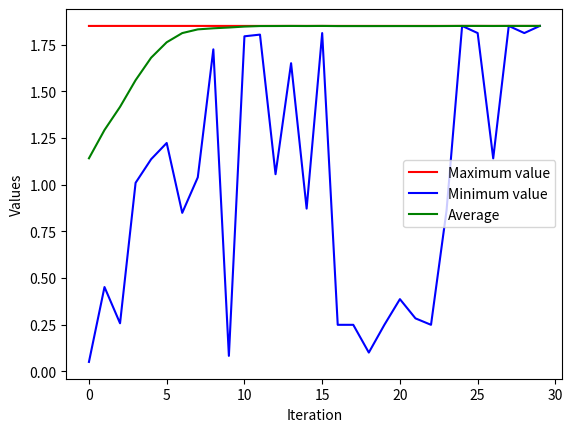

Write the Python code that produced this figure.
import numpy as ny
import random
import math
from matplotlib import pyplot as plt
from random import randint

def fitness(gs):
    s=gs[0]
    a=gs[1]
    b=gs[2]
    c=gs[3]
    d=gs[4]
    if s==['+']:
        x = float(a) + float(b/10) + float(c/100) + float(d/1000)
    else:
        x = (-1)*( float(a) + float(b/10) + float(c/100) + float(d/1000) )
    f=float(x*(math.sin( 10*3.14*x))+1)
    return f
    
def generator():            # generates string of base 10 random numbers
    sign_list=['+','-']
    sign=random.sample(sign_list,1)
    a=randint(0,9)
    b=randint(0,9)
    c=randint(0,9)
    d=randint(0,9)
    gs=[sign,a,b,c,d]            # gs stands for gene-string
    #print(gs)
    return gs

def batch_generator(ps):
    string_elements=[None]*ps
    elem=0
    while(elem != ps ):
        g=generator()
        if g[0]==['+']:
            number= float(g[1]) + float(g[2]/10) + float(g[3]/100) + float(g[4]/1000)
        else :
            number= (-1)*(float(g[1]) + float(g[2]/10) + float(g[3]/100) + float(g[4]/1000))
        if (number<= 1 and number >= -.5) :
            string_elements[elem]=g        # string_elements is a list of list
            elem=elem+1                         # elem a variable that keeps track of the number of elements that goes in the string_elements list
    return string_elements
        


def selection(sz,p) :
    ordered_tuple = ()
    ordered_tuple_list=[None]*sz
    content=()
    for i in range(sz):
        fitness_index=fitness(p[i])
        ordered_tuple = (fitness_index,p[i])
        ordered_tuple_list[i]=ordered_tuple
    ordered_tuple_list1=sorted(ordered_tuple_list,key = lambda x: x[0],reverse=True)
    sorted_strings = [None]*sz
    partition_string_tuple=()
    cumulative_partition=0
    total= ((sz)*(sz))-((sz-1)*(sz-2)/2)
    partition_tuple_list= [None]*sz
    for count in range(sz):
        content=ordered_tuple_list1[count]
        sorted_strings[count]=content[1]
        partition= (sz - count)
        cumulative_partition = cumulative_partition + partition
        partition_string_tuple=(cumulative_partition,content[1])
        partition_tuple_list[count]=partition_string_tuple
    selected_string_list=[None]*350
    num1=0
    while num1<350:
        e=randint(0,total)
        for num2 in range(sz-1):
            tuple0 = partition_tuple_list[num2]
            if tuple0[1]==None:
                print(tuple0[1],'--------------------------------------------------------------------')
            tuple1 = partition_tuple_list[num2+1]
            if tuple1[1]==None:
                print(tuple1[1],'--------------------------------------------------------------------')
            if e<tuple1[0] and e>tuple0[0]:
                selected_string_list[num1]= tuple0[1]
                print(tuple0[1])
                num1 = num1 +1 
    print('I am in selection')
    print(selected_string_list)
    return selected_string_list
    
def mutation(child_elements):
    num1=0
    while(num1!=1650):
        elem=child_elements[num1]
        for num2 in range(1,4):
            a=elem[num2]
            pm=.5                   #mutation probability
            k=random.uniform(0,1)
            if k<pm:
                d= int((1650-num1)/1650)
                random_number= randint(a-d,a+d)
                if random_number>=10 and random_number<12:
                    random_number=1
                elif random_number>=12 and random_number<14:
                    random_number=3
                elif random_number>=14 and random_number<16:
                    random_number=5
                elif random_number>=16 and random_number<18:
                    random_number=7
                elif random_number>=18 and random_number<20:
                    random_number=9
                elem[num2]=random_number
        g=elem
        if g[0]==['+']:
            number= float(g[1]) + float(g[2]/10) + float(g[3]/100) + float(g[4]/1000)
        else :
            number= (-1)*(float(g[1]) + float(g[2]/10) + float(g[3]/100) + float(g[4]/1000))
        if number>-.5 and number<1:
            child_elements[num1]=g
            num1=num1+1
    return child_elements
                #perform mutation

def crossover(selected_string,ps):
    print('I am here')
    elem=0
    child_elements=[None]*1650
    while(elem != 1650 ):
        random_index= random.sample(range(0, 350), 2)             # randomly generated indices
        parent1 = selected_string[random_index[0]]    # parent1 is a string of genes
        parent2 = selected_string[random_index[1]]    # parent2 is a string of genes
        child=[parent1[0],parent2[1],parent1[2],parent2[3],parent1[4]]
        if child[0]==['+']:
            number= float(child[1]) + float(child[2])/10 + float(child[3])/100 + float(child[4])/1000
        else:
            number= (-1)*(float(child[1]) + float(child[2])/10 + float(child[3])/100 + float(child[4])/1000)
        if (number <= 1 and number >= -.5):
            child_elements[elem]=child        # child_elements is a list of list
            elem=elem+1
    return child_elements

    
# The body of the main program
population_size=2000
gene_population=batch_generator(population_size)     # gene_population is a list of list
diff=1                                               # initializing diff
max_list=[None]*30
min_list=[None]*30
average=[None]*30
cnt=0
while (cnt<30):
    selected_strings= selection(population_size,gene_population)
    children1=crossover(selected_strings,population_size)
    children=mutation(children1)
    gene_population=selected_strings+children
    tally1=[None]*2000
    tally2=[None]*2000
    avg=0
    for i in range(2000):
        e1=gene_population[i]
        eval_1=fitness(e1)
        if e1[0]==['+']:
            number1= float(e1[1]) + float(e1[2]/10) + float(e1[3]/100) + float(e1[4]/1000)
        else:
            number1=(-1)*(float(e1[1]) + float(e1[2]/10) + float(e1[3]/100) + float(e1[4]/1000))
        tally1[i]=eval_1
        tally2[i]=number1
        avg=avg+eval_1
    max_list[cnt]=max(tally1)
    min_list[cnt]=min(tally1)
    average[cnt]= avg/population_size
    cnt=cnt+1
iteration_list=range(0,30)
print(max_list)
print(min_list)
print(average)
plt.plot(iteration_list, max_list,'r',label='Maximum value')
plt.plot(iteration_list, min_list, 'b', label='Minimum value')
plt.plot(iteration_list, average, 'g', label='Average')
plt.xlabel('Iteration')
plt.ylabel('Values')
plt.legend(loc='best')
plt.show()
#tally1=[None]*2000
#tally2=[None]*2000
#for i in range(2000):
#    e1=gene_population[i]
    #e2=gene_population[1000]
#    eval_1=fitness(e1)
    #eval_2=fitness(e2)
#    if e1[0]==['+']:
#        number1= float(e1[1]) + float(e1[2]/10) + float(e1[3]/100) + float(e1[4]/1000)
#    else:
#        number1=(-1)*(float(e1[1]) + float(e1[2]/10) + float(e1[3]/100) + float(e1[4]/1000))
    #if e2[0]==['+']:
    #    number2=float(e2[1]) + float(e2[2]/10) + float(e2[3]/100) + float(e2[4]/1000)
    #else:
    #    number2=(-1)*(float(e2[1]) + float(e2[2]/10) + float(e2[3]/100) + float(e2[4]/1000))
    #diff=abs(number1-number2)
#    tally1[i]=eval_1
#    tally2[i]=number1
    
    #result=(number1+number2)/2
    #print(number1)
    #print(number2)
#maximum1=max(tally1)
#minimum1=min(tally1)
#maximum2=max(tally2)
#minimum2=min(tally2)
#print('The minimum y value is:',minimum1)
#print('The maximum y value is:',maximum1)
#print('The minimum x value is',minimum2)
#print('The maximum x value is', maximum2)
    #diff=(eval_1-eval_2)/(number1-number2)             # Rolle's theorem to evaluate the derivative
    #print(diff)

#print(gene_population[10])
    #    number1= float(e1[1]) + float(e1[2]/10) + float(e1[3]/100) + float(e1[4]/1000)
    #else:
    #    number1=(-1)*(float(e1[1]) + float(e1[2]/10) + float(e1[3]/100) + float(e1[4]/1000))






